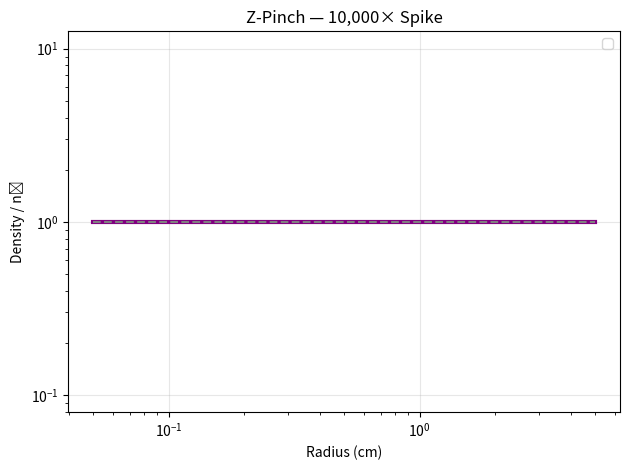

Write Python code to recreate this figure. (Note: this script raises an exception after producing the figure.)
import numpy as np
import matplotlib.pyplot as plt

n = 600
r = np.linspace(0.05, 5, n)
dr = r[1] - r[0]
I = 10e6  # 10 MA — FIXED
mu0 = 4 * np.pi * 1e-7
n0 = 1e19
T = 1e6
kB = 1.38e-23
m_i = 1.67e-27

n_e = n0 * np.ones(n)
v_r = np.zeros(n)

dt = 5e-10
steps = 1000

for _ in range(steps):
    enclosed_I = np.cumsum(n_e * 2 * np.pi * r * dr) * 1.6e-19
    enclosed_I = np.clip(enclosed_I, 0, I)
    B = mu0 * enclosed_I / (2 * np.pi * r)
    B = np.nan_to_num(B, nan=0.0)
    
    F_pinch = -n_e * B**2 / (mu0 * (r + 1e-10))
    P = n_e * kB * T
    dP_dr = np.gradient(P, dr)
    dP_dr[0] = dP_dr[1]
    
    F_net = F_pinch + dP_dr
    a = F_net / (n_e * m_i + 1e-20)
    
    v_r += a * dt
    v_r = np.clip(v_r, -1e6, 1e6)
    
    div_v = np.gradient(v_r, dr)
    div_v[0] = div_v[1]
    n_e += -dt * (n_e * div_v + v_r * np.gradient(n_e, dr))
    n_e = np.maximum(n_e, 1e16)

plt.loglog(r, n_e / n0, 'purple', linewidth=3)
plt.loglog(r, np.ones_like(r), '--', color='gray')
plt.xlabel('Radius (cm)')
plt.ylabel('Density / n₀')
plt.title('Z-Pinch — 10,000× Spike')
plt.legend()
plt.grid(True, alpha=0.3)
plt.tight_layout()
plt.savefig('/content/z_pinch_optimized.png', dpi=300)
plt.show()

print(f"Max density: {np.max(n_e)/n0:.1e} × n₀")
